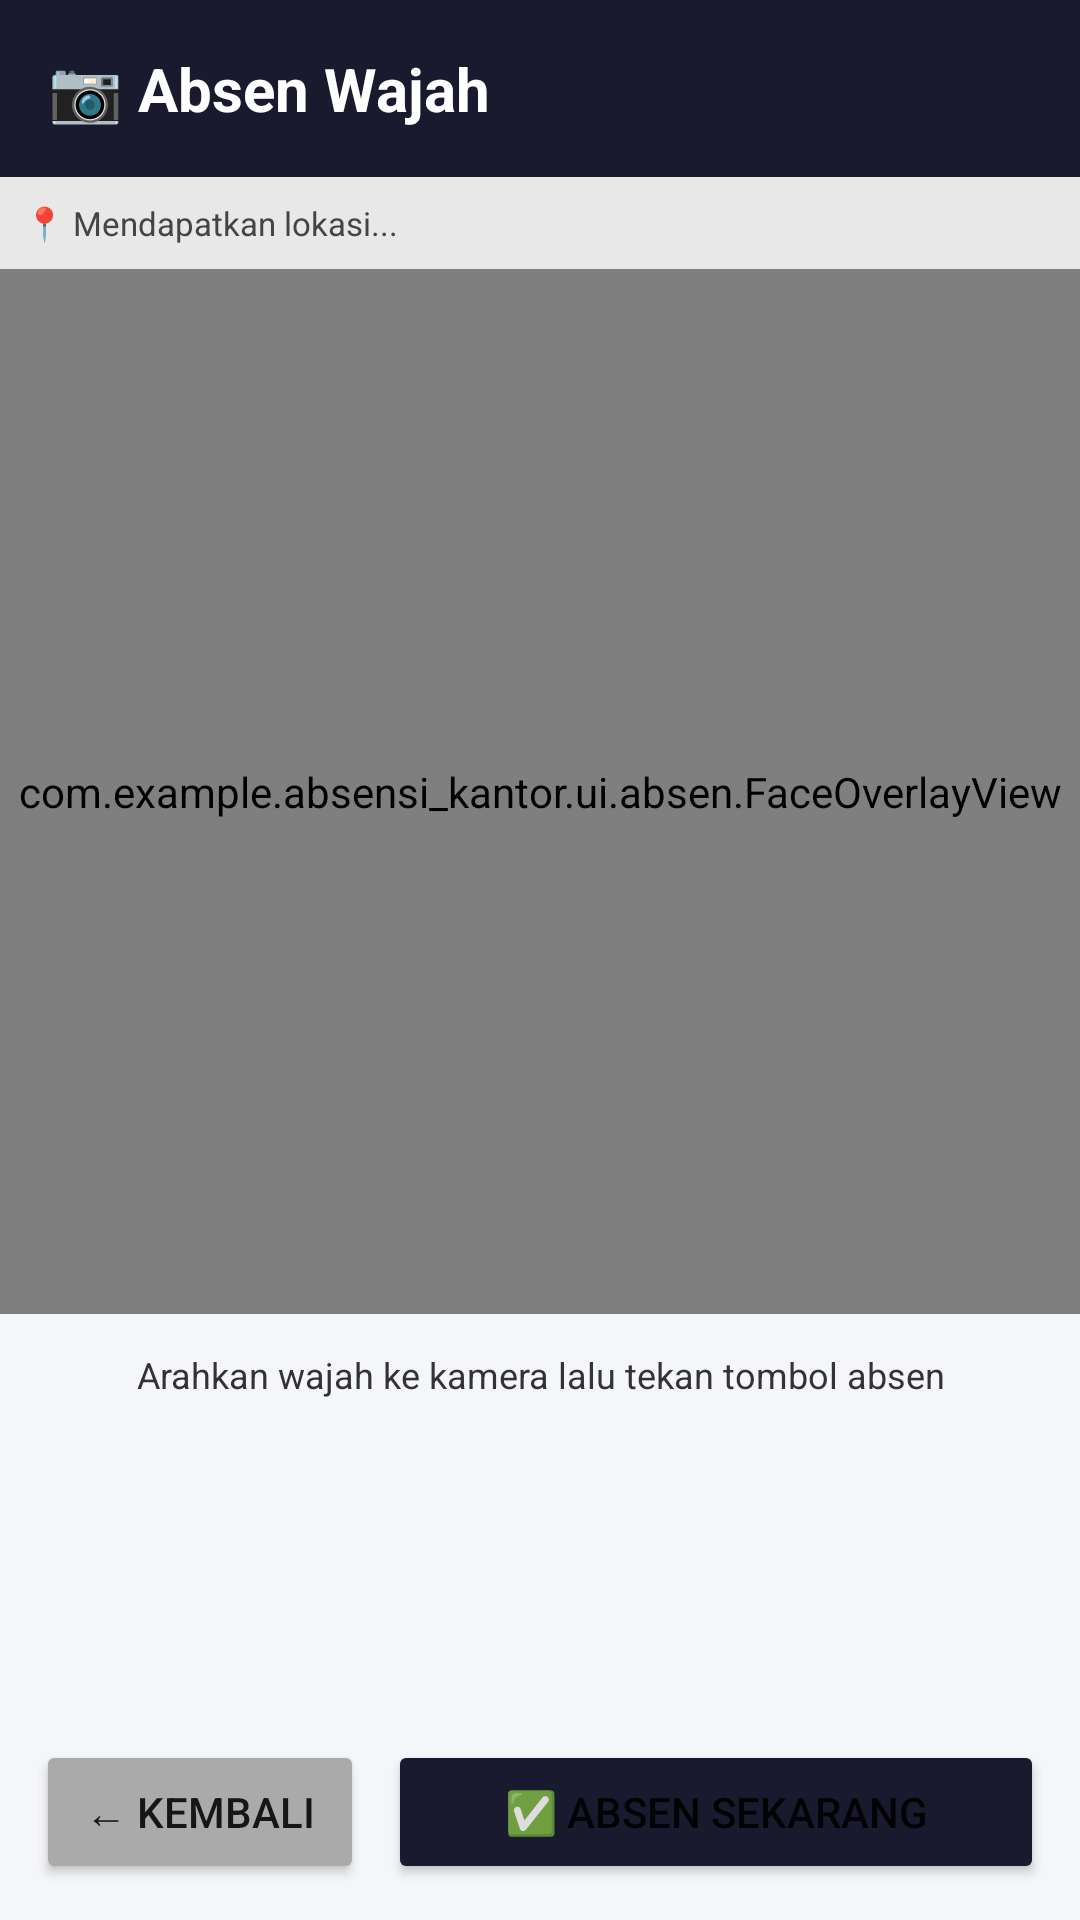

Android layout source for this screen:
<!-- AndroidManifest.xml: application theme Theme.Absensi_kantor -->
<!-- res/layout/activity_absen.xml -->
<?xml version="1.0" encoding="utf-8"?>
<LinearLayout
    xmlns:android="http://schemas.android.com/apk/res/android"
    android:layout_width="match_parent"
    android:layout_height="match_parent"
    android:orientation="vertical"
    android:background="#F5F6FA">

    
    <LinearLayout
        android:layout_width="match_parent"
        android:layout_height="wrap_content"
        android:background="#1A1A2E"
        android:paddingHorizontal="16dp"
        android:paddingTop="16dp"
        android:paddingBottom="16dp">

        <TextView
            android:layout_width="match_parent"
            android:layout_height="wrap_content"
            android:text="📷 Absen Wajah"
            android:textSize="20sp"
            android:textStyle="bold"
            android:textColor="#FFFFFF" />

    </LinearLayout>

    
    <TextView
        android:id="@+id/labelLokasi"
        android:layout_width="match_parent"
        android:layout_height="wrap_content"
        android:padding="8dp"
        android:paddingHorizontal="12dp"
        android:text="📍 Mendapatkan lokasi..."
        android:textSize="11sp"
        android:textColor="#444444"
        android:background="#E8E8E8"
        android:singleLine="false"
        android:maxLines="2"
        android:ellipsize="end" />

    
    <FrameLayout
        android:layout_width="match_parent"
        android:layout_height="0dp"
        android:layout_weight="1">

        <androidx.camera.view.PreviewView
            android:id="@+id/previewKamera"
            android:layout_width="match_parent"
            android:layout_height="match_parent" />

        
        <com.example.absensi_kantor.ui.absen.FaceOverlayView
            android:id="@+id/faceOverlay"
            android:layout_width="match_parent"
            android:layout_height="match_parent" />

    </FrameLayout>

    
    <ScrollView
        android:layout_width="match_parent"
        android:layout_height="130dp">

        <TextView
            android:id="@+id/labelStatus"
            android:layout_width="match_parent"
            android:layout_height="wrap_content"
            android:padding="12dp"
            android:text="Arahkan wajah ke kamera lalu tekan tombol absen"
            android:textSize="12sp"
            android:textColor="#333333"
            android:gravity="center" />

    </ScrollView>

    
    <ProgressBar
        android:id="@+id/progressBar"
        android:layout_width="wrap_content"
        android:layout_height="wrap_content"
        android:layout_gravity="center"
        android:visibility="gone" />

    
    <LinearLayout
        android:layout_width="match_parent"
        android:layout_height="wrap_content"
        android:orientation="horizontal"
        android:padding="12dp">

        <Button
            android:id="@+id/tombolKembali"
            android:layout_width="0dp"
            android:layout_height="wrap_content"
            android:layout_weight="1"
            android:layout_marginEnd="8dp"
            android:text="← Kembali"
            android:backgroundTint="#AAAAAA" />

        <Button
            android:id="@+id/tombolAbsen"
            android:layout_width="0dp"
            android:layout_height="wrap_content"
            android:layout_weight="2"
            android:text="✅ Absen Sekarang"
            android:backgroundTint="#1A1A2E" />

    </LinearLayout>

</LinearLayout>
<!-- resources referenced by this layout -->
<resources>
  <style name="Theme.Absensi_kantor" parent="Theme.MaterialComponents.Light.NoActionBar">
          <item name="colorPrimary">@color/purple_500</item>
          <item name="colorPrimaryVariant">@color/purple_700</item>
          <item name="colorOnPrimary">@color/white</item>
  
          
          <item name="android:statusBarColor">#1565C0</item>
          <item name="android:windowTranslucentStatus">false</item>
          <item name="android:windowDrawsSystemBarBackgrounds">true</item>
      </style>
  <color name="purple_500">#FF6200EE</color>
  <color name="purple_700">#FF3700B3</color>
  <color name="white">#FFFFFF</color>
</resources>
